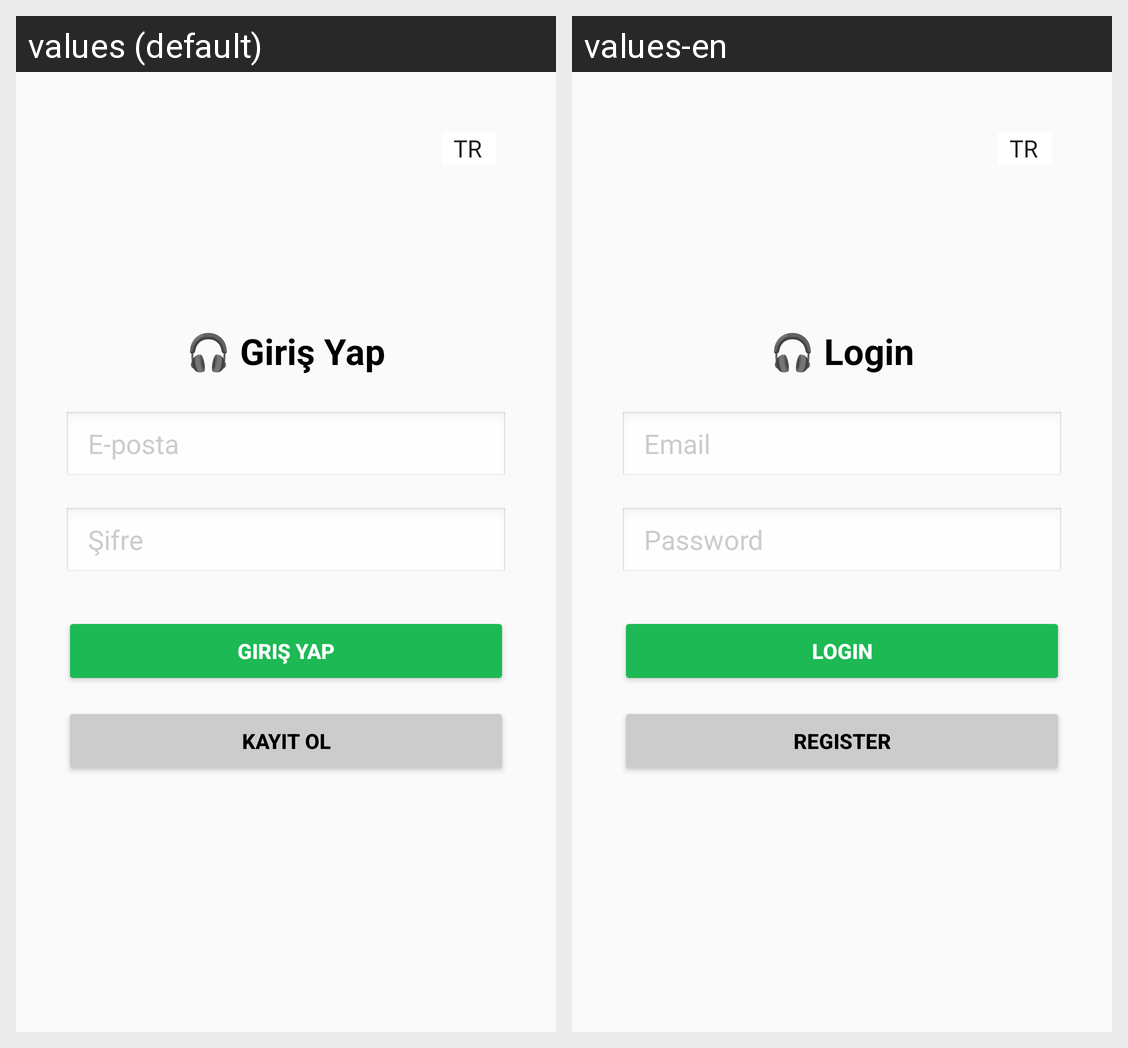

The Android screen above is rendered under two locales of the same app. Produce the string resources it draws, with the default and per-locale values.
Android screen res/layout/activity_login.xml rendered under 2 locales, left to right: values (default), values-en. Device: Nexus 5 (rendered at 1080×1920; each locale shown at half size, 540×960, under a caption strip naming it); theme Theme.AppCompat.Light.NoActionBar.
Strings drawn on this screen, with the default value and each locale's value (text and hints the layout hard-codes, and strings that could not be matched under every locale, appear in the picture but are not listed):

login_title
  values: 🎧 Giriş Yap
  values-en: 🎧 Login

email_hint
  values: E-posta
  values-en: Email

password_hint
  values: Şifre
  values-en: Password

login
  values: Giriş Yap
  values-en: Login

register
  values: Kayıt Ol
  values-en: Register
